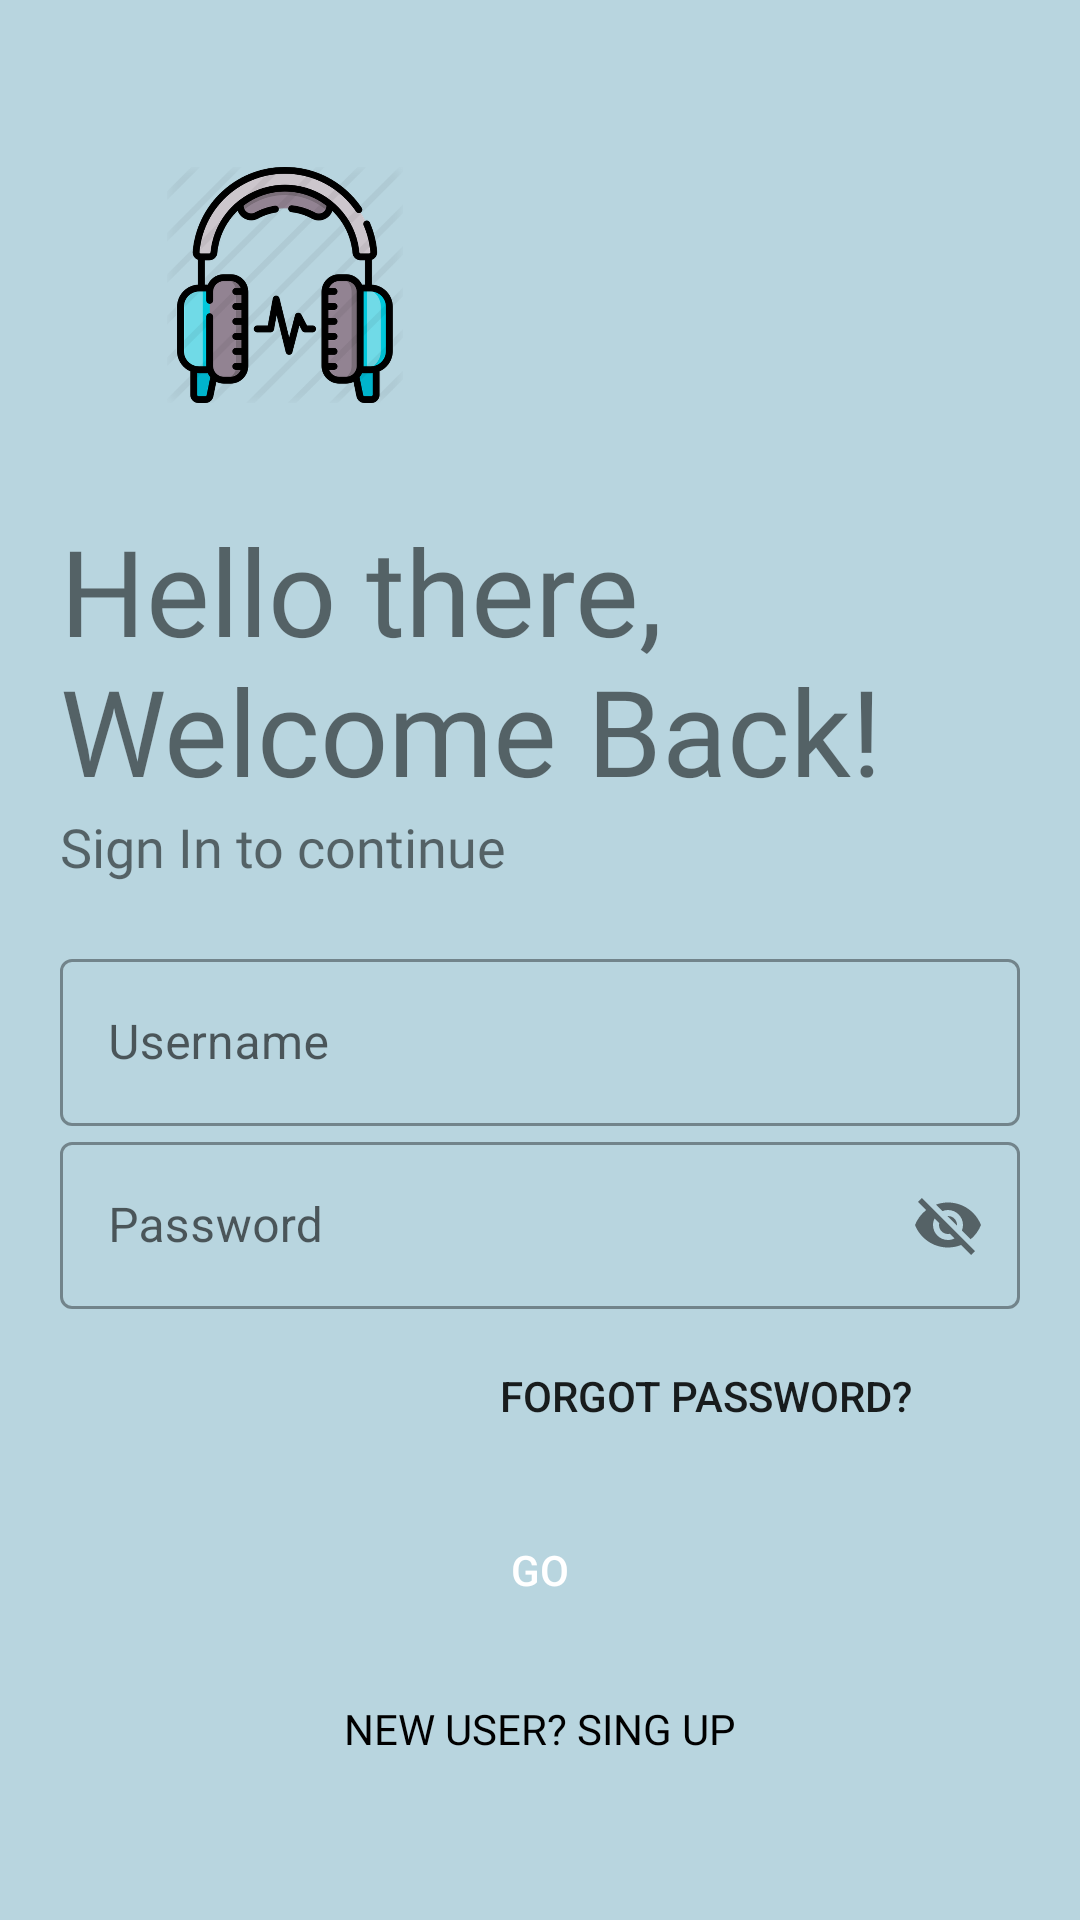

Reconstruct the res/layout file that produces this screen, plus the resources it refers to.
<!-- AndroidManifest.xml: application theme Theme.Headphones_Party -->
<!-- res/layout/activity_login_screen.xml -->
<?xml version="1.0" encoding="utf-8"?>
<LinearLayout xmlns:android="http://schemas.android.com/apk/res/android"
    xmlns:app="http://schemas.android.com/apk/res-auto"
    xmlns:tools="http://schemas.android.com/tools"
    android:layout_width="match_parent"
    android:layout_height="match_parent"
    android:orientation="vertical"
    android:background="#B8D5DF"
    tools:context=".LoginScreen"
    android:padding="20dp">
    
    <ImageView
        android:id="@+id/logo_Image"
        android:layout_width="150dp"
        android:layout_height="150dp"
        android:transitionName="logo_image"
        android:src="@drawable/logo"/>

    <TextView
        android:id="@+id/logo_Name"
        android:layout_width="wrap_content"
        android:layout_height="wrap_content"
        android:text="Hello there, Welcome Back!"
        android:textSize="40sp"
        android:fontFamily="@font/faster_one"/>

    <TextView
        android:id="@+id/slogan_Name"
        android:layout_width="wrap_content"
        android:layout_height="wrap_content"
        android:text="Sign In to continue"
        android:textSize="18sp"
        android:fontFamily="@font/faster_one"/>

    <LinearLayout
        android:layout_width="match_parent"
        android:layout_height="wrap_content"
        android:layout_marginTop="20dp"
        android:layout_marginBottom="20dp"
        android:orientation="vertical">
        
        <com.google.android.material.textfield.TextInputLayout
            android:layout_width="match_parent"
            android:layout_height="wrap_content"
            android:id="@+id/username"
            android:hint="Username"
            style="@style/Widget.MaterialComponents.TextInputLayout.OutlinedBox"
            >

            <com.google.android.material.textfield.TextInputEditText
                android:layout_width="match_parent"
                android:layout_height="wrap_content"/>

        </com.google.android.material.textfield.TextInputLayout>

        <com.google.android.material.textfield.TextInputLayout
            android:layout_width="match_parent"
            android:layout_height="wrap_content"
            android:id="@+id/password"
            android:hint="Password"
            app:passwordToggleEnabled="true"
            style="@style/Widget.MaterialComponents.TextInputLayout.OutlinedBox"
            >

            <com.google.android.material.textfield.TextInputEditText
                android:layout_width="match_parent"
                android:layout_height="wrap_content"/>

        </com.google.android.material.textfield.TextInputLayout>
        
        <Button
            android:layout_width="200dp"
            android:layout_height="wrap_content"
            android:background="#00000000"
            android:text="Forgot Password?"
            android:layout_gravity="right"
            android:elevation="0dp"
            android:layout_margin="5dp"/>

        <Button
            android:layout_width="match_parent"
            android:layout_height="wrap_content"
            android:text="GO"
            android:background="#00000000"
            android:textColor="#fff"
            android:layout_marginTop="5dp"
            android:layout_marginBottom="5dp" />

        <Button
            android:layout_width="match_parent"
            android:layout_height="wrap_content"
            android:background="#00000000"
            android:text="New User? Sing Up"
            android:fontFamily="@font/faster_one"
            android:textColor="#000"
            android:layout_gravity="right"
            android:elevation="0dp"
            android:layout_margin="5dp"/>


    </LinearLayout>


</LinearLayout>
<!-- resources referenced by this layout -->
<resources>
  <!-- drawable logo: png bitmap (drawable, 117849 bytes) -->
  <style name="Theme.Headphones_Party" parent="Theme.MaterialComponents.DayNight.DarkActionBar">
          
          <item name="colorPrimary">@color/purple_500</item>
          <item name="colorPrimaryVariant">@color/purple_700</item>
          <item name="colorOnPrimary">@color/white</item>
          
          <item name="colorSecondary">@color/teal_200</item>
          <item name="colorSecondaryVariant">@color/teal_700</item>
          <item name="colorOnSecondary">@color/black</item>
          
          <item name="android:statusBarColor" tools:targetApi="l">?attr/colorPrimaryVariant</item>
          
      </style>
  <!-- not gathered from this repository: default colours our renderer supplied (Android Studio template values) -->
  <color name="purple_500">#FF6200EE</color>
  <color name="purple_700">#FF3700B3</color>
  <color name="teal_200">#FF03DAC5</color>
  <color name="teal_700">#FF018786</color>
  <color name="black">#FF000000</color>
  <color name="white">#FFFFFFFF</color>
</resources>
